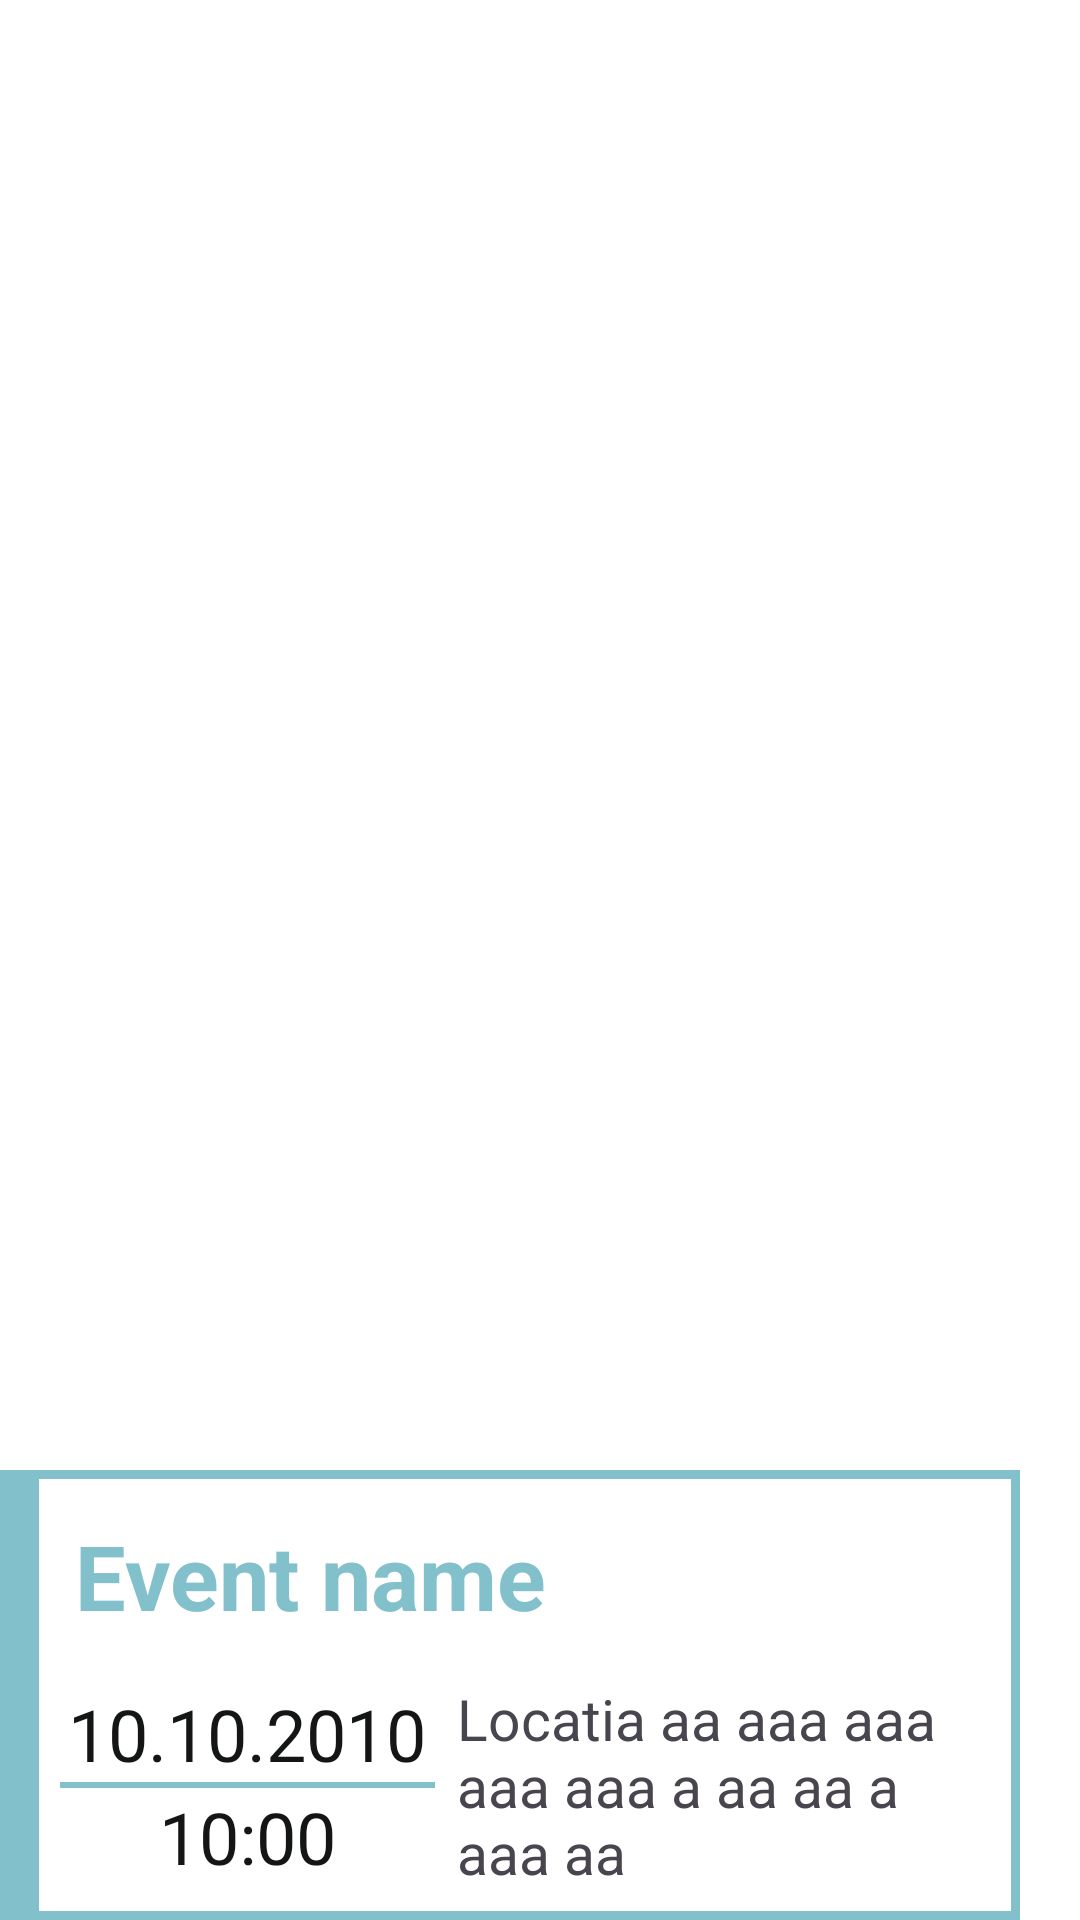

Write the Android layout XML for this screen, with the resource values it uses.
<!-- AndroidManifest.xml: application theme Theme.Hackathon -->
<!-- res/layout/recylce_view_item.xml -->
<?xml version="1.0" encoding="utf-8"?>
<androidx.constraintlayout.widget.ConstraintLayout xmlns:android="http://schemas.android.com/apk/res/android"
    xmlns:app="http://schemas.android.com/apk/res-auto"
    android:layout_width="match_parent"
    android:layout_height="155dp"
    android:background="@color/white"
    >
    <RelativeLayout
        android:layout_width="match_parent"
        android:layout_height="wrap_content"
        app:layout_constraintBottom_toBottomOf="parent"
        app:layout_constraintEnd_toEndOf="parent"
        app:layout_constraintHorizontal_bias="1.0"
        app:layout_constraintStart_toStartOf="parent"
        app:layout_constraintVertical_bias="0.0">

        <RelativeLayout
            android:id="@+id/color_line"
            android:layout_width="10dp"
            android:layout_height="150dp"
            android:background="@color/blue800"/>
        <RelativeLayout
            android:background="@drawable/border_sahpe"
            android:layout_width="match_parent"
            android:layout_height="150dp"
            android:layout_toEndOf="@id/color_line"
            android:layout_marginEnd="20dp"
            >

            <TextView
                android:id="@+id/event_name"
                android:layout_width="match_parent"
                android:layout_height="wrap_content"
                android:text="Event name"
                android:padding="10dp"
                android:textSize="30sp"
                android:textStyle="bold"
                android:textColor="@color/blue800"/>
                <RelativeLayout
                    android:id="@+id/date_layout"
                    android:layout_width="135dp"
                    android:layout_height="match_parent"
                    android:layout_below="@id/event_name"
                    android:layout_centerVertical="true">
                    <TextView
                        android:id="@+id/date"
                        android:layout_width="wrap_content"
                        android:layout_height="wrap_content"
                        android:text="10.10.2010"
                        android:layout_above="@id/date_hr"
                        android:textSize="24sp"
                        android:layout_centerHorizontal="true"
                        android:textColor="@color/black"/>

                    <RelativeLayout
                        android:id="@+id/date_hr"
                        android:layout_width="match_parent"
                        android:layout_height="2dp"
                        android:layout_centerInParent="true"
                        android:layout_marginStart="5dp"
                        android:layout_marginEnd="5dp"
                        android:background="@color/blue800" />
                    <TextView
                        android:layout_width="wrap_content"
                        android:layout_height="wrap_content"
                        android:layout_below="@id/date_hr"
                        android:text="10:00"
                        android:layout_centerVertical="true"
                        android:textSize="24sp"
                        android:layout_centerHorizontal="true"
                        android:textColor="@color/black"/>
                </RelativeLayout>

            <RelativeLayout
                android:layout_width="match_parent"
                android:layout_height="match_parent"
                android:layout_below="@id/event_name"
                android:layout_centerInParent="true"
                android:layout_toEndOf="@id/date_layout">

                <TextView
                    android:layout_width="match_parent"
                    android:layout_height="wrap_content"
                    android:layout_centerInParent="true"
                    android:layout_marginStart="5dp"
                    android:inputType="textMultiLine"
                    android:text="Locatia aa aaa aaa aaa aaa a aa aa a aaa aa "
                    android:textSize="19dp" />
            </RelativeLayout>

        </RelativeLayout>

    </RelativeLayout>
</androidx.constraintlayout.widget.ConstraintLayout>
<!-- resources referenced by this layout -->
<resources>
  <color name="black">#141515</color>
  <color name="blue800">#82C0CC</color>
  <color name="white">#ffffff</color>
  <!-- drawable border_sahpe (drawable) -->
  <?xml version="1.0" encoding="utf-8"?>
  <shape xmlns:android="http://schemas.android.com/apk/res/android" >
  
      
      <solid android:color="@color/transparent" />
  
      
      <stroke
          android:width="3dp"
          android:color="@color/blue800" />
  
      
      <padding
          android:bottom="5dp"
          android:left="5dp"
          android:right="5dp"
          android:top="5dp" />
  
  
  </shape>
  <style name="Theme.Hackathon" parent="Base.Theme.Hackathon" />
  <color name="transparent">#00000000</color>
  <style name="Base.Theme.Hackathon" parent="Theme.Material3.DayNight.NoActionBar">
          
          
          <item name="android:windowBackground">@color/white</item>
          <item name="colorPrimary">@color/blue800</item>
          <item name="colorPrimaryDark">@color/blue800</item>
          <item name="colorAccent">@color/white</item>
      </style>
</resources>
